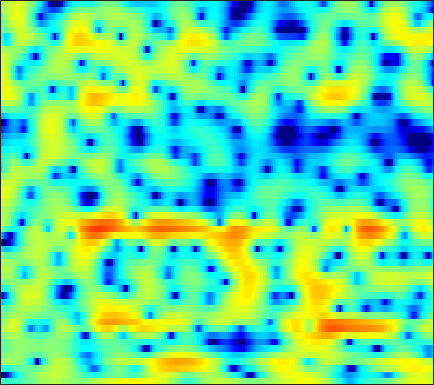

The data file committed next to this chart (first rows):
-3.3784, -3.4333, -3.48, -3.5031, -3.5105, -3.467, -3.3781, -3.2539, -3.0326, -2.7582, -2.3769, -2.0686, -1.6094, -1.1105, -0.73611, -0.22653, 0.27264, 0.61942, 1.041, 1.4094, 1.7017, 1.8784, 2.0509, 2.145
-19.95, -25.97, -22.24, -15.87, -12.85, -9.985, -7.861, -6.571, -5.137, -3.941, -2.926, -2.252, -1.46, -0.7541, -0.2707, 0.3099, 0.8239, 1.172, 1.587, 1.942, 2.238, 2.417, 2.606, 2.727
-4.356, -4.306, -4.124, -3.804, -3.494, -3.033, -2.566, -2.241, -1.866, -1.571, -1.377, -1.283, -1.21, -1.174, -1.144, -1.059, -0.8799, -0.6751, -0.2835, 0.1952, 0.7239, 1.123, 1.615, 2.039
0.5181, 0.7585, 1.029, 1.229, 1.33, 1.386, 1.341, 1.224, 0.9375, 0.4628, -0.2473, -0.9825, -2.299, -4.19, -6.197, -10.33, -19.3, -24.27, -11.52, -6.526, -3.479, -1.846, -0.2195, 0.9484
-0.8862, -0.4566, 0.0304, 0.4152, 0.6346, 0.8396, 0.9382, 0.9388, 0.8494, 0.6497, 0.3507, 0.0672, -0.3756, -0.8474, -1.206, -1.591, -1.815, -1.824, -1.642, -1.262, -0.767, -0.3783, 0.1058, 0.5086
-2.402, -1.823, -1.151, -0.5985, -0.257, 0.1057, 0.3632, 0.4908, 0.591, 0.6159, 0.5766, 0.5253, 0.421, 0.3088, 0.2267, 0.1471, 0.07747, 0.05646, 0.06527, 0.1131, 0.19, 0.2483, 0.315, 0.3614
-2.349, -1.678, -0.9135, -0.2939, 0.0614, 0.4236, 0.6715, 0.7788, 0.8306, 0.7991, 0.6884, 0.5727, 0.3983, 0.2184, 0.08421, -0.05729, -0.1616, -0.1977, -0.2084, -0.1806, -0.1094, -0.03907, 0.05432, 0.1342
-0.8906, -0.1424, 0.6957, 1.315, 1.655, 1.917, 1.958, 1.861, 1.552, 1.065, 0.4376, -0.08802, -0.809, -1.448, -1.821, -2.161, -2.341, -2.4, -2.393, -2.263, -2.038, -1.778, -1.302, -0.7358
0.1793, 1.227, 2.383, 3.232, 3.657, 3.917, 3.799, 3.441, 2.544, 1.148, -0.8977, -2.98, -6.648, -10.68, -11.53, -9.281, -7.441, -6.814, -7.095, -8.489, -10.25, -10.23, -7.509, -4.29
-2.017, -0.2866, 1.421, 2.576, 3.19, 3.638, 3.684, 3.483, 2.882, 1.875, 0.4854, -0.7775, -2.518, -3.873, -4.352, -4.279, -4.057, -4.068, -4.467, -5.194, -5.851, -5.85, -4.774, -3.045
-1.693, -1.026, -0.1824, 0.5641, 1.013, 1.466, 1.767, 1.888, 1.888, 1.741, 1.466, 1.213, 0.8509, 0.4972, 0.2573, -0.02492, -0.2769, -0.4578, -0.6839, -0.8981, -1.072, -1.143, -1.145, -1.091
-2.636, -2.445, -2.022, -1.442, -0.9353, -0.2736, 0.3573, 0.7788, 1.258, 1.619, 1.859, 1.964, 2.025, 2.002, 1.919, 1.757, 1.537, 1.326, 0.9982, 0.5994, 0.1794, -0.169, -0.6695, -1.206
-7.705, -7.918, -7.147, -5.525, -4.167, -2.407, -0.8916, 0.05408, 1.091, 1.909, 2.526, 2.873, 3.174, 3.316, 3.333, 3.227, 2.979, 2.697, 2.204, 1.566, 0.7821, 0.09669, -0.9596, -2.153
-14.08, -16.85, -13.73, -8.78, -6.051, -3.314, -1.282, -0.09114, 1.184, 2.159, 2.89, 3.298, 3.681, 3.896, 3.941, 3.859, 3.597, 3.289, 2.704, 1.889, 0.8067, -0.181, -1.79, -3.777
-5.087, -4.712, -3.972, -3.002, -2.183, -1.113, -0.1453, 0.4948, 1.229, 1.823, 2.301, 2.595, 2.925, 3.16, 3.272, 3.297, 3.185, 2.981, 2.516, 1.826, 0.8756, -0.0406, -1.563, -3.502
-1.591, -1.06, -0.4811, -0.05445, 0.1819, 0.3805, 0.4411, 0.4049, 0.2733, 0.1332, 0.08892, 0.1865, 0.5004, 0.9913, 1.403, 1.917, 2.285, 2.433, 2.432, 2.193, 1.72, 1.195, 0.2982, -0.7993
0.9922, 1.254, 1.423, 1.386, 1.193, 0.6874, -0.1372, -1.038, -2.736, -5.094, -7.92, -9.111, -7.332, -4.287, -2.372, -0.4355, 0.9003, 1.577, 2.143, 2.364, 2.294, 2.098, 1.673, 1.127
2.151, 2.161, 2.034, 1.754, 1.428, 0.79, -0.1253, -1.023, -2.566, -4.518, -6.509, -7.2, -6.107, -3.894, -2.305, -0.6026, 0.6076, 1.23, 1.736, 1.902, 1.786, 1.538, 1.043, 0.4003
1.841, 1.691, 1.476, 1.236, 1.042, 0.7754, 0.4577, 0.2069, -0.1006, -0.3544, -0.4547, -0.3804, -0.07647, 0.4076, 0.8237, 1.343, 1.741, 1.927, 1.956, 1.726, 1.185, 0.5567, -0.6297, -2.254
-0.4331, -0.8156, -1.154, -1.306, -1.297, -1.145, -0.8516, -0.5772, -0.1793, 0.2641, 0.7247, 1.075, 1.529, 1.953, 2.231, 2.516, 2.683, 2.7, 2.547, 2.171, 1.528, 0.8366, -0.4034, -2.104
-6.261, -7.386, -8.211, -8.105, -7.545, -6.478, -5.181, -4.163, -2.854, -1.625, -0.5283, 0.1892, 1.025, 1.7, 2.104, 2.508, 2.744, 2.81, 2.762, 2.543, 2.191, 1.833, 1.255, 0.6109
-15.48, -23.66, -29.31, -20.6, -17.86, -14.57, -11.32, -9.036, -6.282, -4.011, -2.189, -1.055, 0.1871, 1.139, 1.69, 2.221, 2.538, 2.648, 2.678, 2.582, 2.392, 2.243, 2.018, 1.814
-7.749, -10.4, -13.83, -17.94, -21.85, -19.03, -12.87, -9.623, -6.39, -3.979, -2.088, -0.8997, 0.4016, 1.439, 2.027, 2.555, 2.775, 2.748, 2.475, 2.022, 1.531, 1.255, 1.185, 1.433
0.7317, -0.5349, -2.154, -3.531, -4.269, -4.778, -4.882, -4.783, -4.47, -3.934, -2.943, -1.944, -0.4931, 0.8304, 1.607, 2.26, 2.403, 2.125, 1.103, -0.8541, -4.096, -7.447, -8.097, -3.503
2.945, 2.245, 1.182, 0.01422, -0.9619, -2.463, -4.354, -6.21, -9.95, -16.8, -16.4, -10.53, -5.881, -3.027, -1.604, -0.3914, 0.1766, 0.2059, -0.2424, -1.25, -2.628, -3.498, -3.417, -1.803
2.459, 2.07, 1.373, 0.4778, -0.3317, -1.607, -3.099, -4.369, -6.072, -7.335, -7.435, -6.719, -5.285, -3.846, -2.935, -1.953, -1.263, -0.9105, -0.6019, -0.4237, -0.2743, -0.115, 0.2285, 0.7214
2.436, 2.241, 1.82, 1.224, 0.6881, -0.1257, -1.003, -1.667, -2.483, -3.142, -3.552, -3.681, -3.623, -3.357, -3.054, -2.566, -2.032, -1.619, -1.099, -0.6058, -0.1457, 0.1792, 0.5782, 0.9374
3.28, 3.141, 2.818, 2.353, 1.913, 1.221, 0.4128, -0.2457, -1.194, -2.174, -3.149, -3.818, -4.531, -4.884, -4.833, -4.381, -3.605, -2.937, -2.046, -1.233, -0.541, -0.107, 0.3602, 0.7062
4.252, 4.125, 3.849, 3.444, 3.038, 2.36, 1.492, 0.6971, -0.5918, -2.206, -4.277, -6.238, -9.52, -12.79, -12.84, -9.715, -6.687, -4.939, -3.16, -1.875, -0.9534, -0.4485, 0.02257, 0.3118
4.203, 4.162, 4.035, 3.795, 3.524, 3.02, 2.324, 1.648, 0.5133, -0.9642, -2.841, -4.569, -7.233, -9.493, -9.611, -7.71, -5.468, -4.083, -2.698, -1.762, -1.179, -0.9271, -0.788, -0.8173
2.484, 2.691, 2.933, 3.082, 3.117, 3.019, 2.758, 2.451, 1.892, 1.197, 0.4052, -0.1945, -0.9116, -1.406, -1.582, -1.546, -1.342, -1.168, -1.028, -1.078, -1.379, -1.78, -2.516, -3.396
-1.207, -0.34, 0.7323, 1.605, 2.094, 2.529, 2.73, 2.749, 2.635, 2.411, 2.124, 1.905, 1.643, 1.445, 1.341, 1.221, 1.086, 0.9186, 0.5423, -0.1083, -1.157, -2.293, -4.433, -7.562
-6.748, -4.073, -1.595, 0.08443, 0.9488, 1.716, 2.108, 2.205, 2.138, 1.92, 1.663, 1.507, 1.423, 1.504, 1.653, 1.895, 2.092, 2.138, 2.003, 1.548, 0.7136, -0.2163, -1.931, -4.21
-5.396, -3.856, -2.127, -0.8486, -0.1772, 0.3209, 0.4045, 0.1954, -0.4403, -1.455, -2.704, -3.537, -3.877, -2.997, -1.863, -0.2763, 1.047, 1.804, 2.478, 2.799, 2.788, 2.587, 2.111, 1.479
-4.677, -3.999, -3.177, -2.543, -2.231, -2.092, -2.328, -2.801, -3.937, -5.88, -9.209, -13.62, -22.44, -11.73, -7.29, -3.566, -1.091, 0.2593, 1.579, 2.481, 3.038, 3.273, 3.393, 3.341
-6.491, -5.926, -5.293, -4.818, -4.59, -4.446, -4.526, -4.735, -5.194, -5.83, -6.46, -6.756, -6.58, -5.603, -4.5, -2.844, -1.251, -0.19, 1.013, 1.958, 2.664, 3.046, 3.377, 3.526
-8.691, -8.111, -7.461, -6.945, -6.648, -6.378, -6.223, -6.161, -6.107, -5.999, -5.771, -5.462, -4.822, -3.925, -3.114, -1.944, -0.7585, 0.09735, 1.134, 2.012, 2.713, 3.116, 3.485, 3.664
-10.77, -10.3, -9.664, -9.061, -8.666, -8.301, -8.122, -8.104, -8.173, -8.171, -7.884, -7.358, -6.244, -4.8, -3.624, -2.07, -0.6186, 0.3629, 1.51, 2.457, 3.191, 3.603, 3.965, 4.111
-14.78, -14.5, -13.23, -11.71, -10.79, -10.01, -9.888, -10.28, -11.55, -13.87, -16.36, -15.61, -11.44, -7.553, -5.22, -2.698, -0.6919, 0.5459, 1.902, 2.966, 3.762, 4.188, 4.54, 4.648
-25.59, -24.92, -16.65, -12.61, -10.82, -9.502, -9.097, -9.318, -10.29, -11.94, -13.38, -12.81, -9.909, -6.713, -4.653, -2.371, -0.5112, 0.6511, 1.941, 2.965, 3.741, 4.162, 4.511, 4.62
-8.604, -8.572, -7.986, -7.09, -6.448, -5.822, -5.504, -5.448, -5.532, -5.635, -5.6, -5.356, -4.707, -3.767, -2.941, -1.764, -0.5761, 0.265, 1.288, 2.156, 2.843, 3.244, 3.61, 3.77
-2.223, -2.1, -1.877, -1.653, -1.536, -1.452, -1.506, -1.652, -1.984, -2.428, -2.905, -3.253, -3.591, -3.664, -3.451, -2.81, -1.873, -1.069, -0.04077, 0.8433, 1.536, 1.927, 2.288, 2.493
1.714, 2.041, 2.341, 2.47, 2.453, 2.266, 1.879, 1.441, 0.6342, -0.4914, -2.004, -3.473, -5.979, -8.802, -9.884, -8.149, -5.317, -3.547, -1.821, -0.6915, -0.02603, 0.2149, 0.331, 0.3655
3.533, 4.027, 4.393, 4.488, 4.408, 4.086, 3.535, 2.973, 2.007, 0.7231, -0.9916, -2.632, -5.451, -8.839, -10.31, -8.5, -5.614, -4.023, -2.691, -2.177, -2.407, -3.01, -4.28, -5.613
4.017, 4.342, 4.494, 4.369, 4.114, 3.61, 2.954, 2.386, 1.555, 0.6817, -0.2056, -0.8714, -1.689, -2.294, -2.519, -2.501, -2.274, -2.109, -2.097, -2.541, -3.673, -5.125, -8.349, -14.28
4.486, 4.393, 4.031, 3.384, 2.725, 1.681, 0.5446, -0.2726, -1.156, -1.654, -1.794, -1.744, -1.578, -1.361, -1.2, -0.9911, -0.8314, -0.7775, -0.8532, -1.13, -1.641, -2.18, -2.964, -3.577
4.76, 4.292, 3.371, 2.064, 0.7852, -1.414, -4.279, -6.82, -9.647, -9.228, -6.926, -5.35, -3.752, -2.618, -1.979, -1.334, -0.8435, -0.5587, -0.2742, -0.07999, 0.04413, 0.09798, 0.1454, 0.2138
4.683, 4.059, 2.95, 1.484, 0.09098, -2.281, -5.399, -8.287, -11.81, -11.13, -8.439, -6.802, -5.262, -4.241, -3.666, -3.038, -2.462, -2.012, -1.377, -0.7422, -0.143, 0.2821, 0.782, 1.205
4.544, 3.968, 3.05, 1.958, 1.036, -0.2951, -1.686, -2.652, -3.696, -4.393, -4.805, -5.039, -5.419, -5.945, -6.373, -6.693, -6.398, -5.715, -4.403, -2.988, -1.701, -0.859, 0.07897, 0.8415
4.169, 3.634, 2.906, 2.178, 1.655, 0.9784, 0.307, -0.2052, -0.9205, -1.73, -2.698, -3.622, -5.283, -7.773, -10.58, -17.09, -20.05, -13.38, -8.272, -5.186, -3.099, -1.958, -0.7894, 0.126
2.772, 2.021, 1.232, 0.8245, 0.7573, 0.8483, 0.988, 1.014, 0.8819, 0.5196, -0.1366, -0.8507, -2.115, -3.765, -5.149, -6.755, -7.161, -6.483, -5.007, -3.607, -2.524, -1.917, -1.322, -0.8801
-0.6626, -2.974, -5.97, -5.732, -3.683, -1.073, 0.7635, 1.699, 2.462, 2.774, 2.705, 2.459, 1.921, 1.254, 0.7082, 0.04555, -0.436, -0.674, -0.9063, -1.13, -1.491, -1.914, -2.74, -3.884
-2.122, -4.246, -7.051, -6.467, -4.112, -1.151, 0.9738, 2.096, 3.086, 3.583, 3.704, 3.591, 3.215, 2.658, 2.157, 1.424, 0.6672, 0.1014, -0.6457, -1.444, -2.409, -3.369, -5.186, -8.09
-1.308, -1.23, -0.911, -0.2621, 0.3908, 1.375, 2.306, 2.858, 3.346, 3.523, 3.386, 3.078, 2.424, 1.495, 0.674, -0.5361, -1.788, -2.658, -3.62, -4.332, -4.844, -5.194, -5.628, -6.021
-2.463, -1.082, 0.4123, 1.587, 2.329, 3.132, 3.709, 3.984, 4.108, 3.949, 3.458, 2.858, 1.725, 0.1683, -1.31, -3.715, -6.601, -8.808, -10.73, -10.47, -9.173, -8.195, -7.136, -6.279
-2.306, -0.5583, 1.211, 2.527, 3.284, 4.024, 4.477, 4.64, 4.611, 4.273, 3.603, 2.86, 1.494, -0.3574, -2.145, -5.24, -9.501, -13.9, -19.06, -15.63, -12.35, -10.87, -9.624, -8.76
0.109, 0.9786, 2.03, 2.924, 3.466, 4.008, 4.348, 4.455, 4.394, 4.067, 3.465, 2.816, 1.674, 0.203, -1.119, -3.133, -5.292, -6.87, -8.672, -9.984, -10.99, -11.73, -12.83, -13.81
1.254, 1.664, 2.21, 2.72, 3.072, 3.482, 3.791, 3.933, 3.974, 3.826, 3.452, 3.013, 2.214, 1.171, 0.2283, -1.217, -2.846, -4.185, -6.11, -8.247, -10.74, -12.96, -16.73, -22.29
